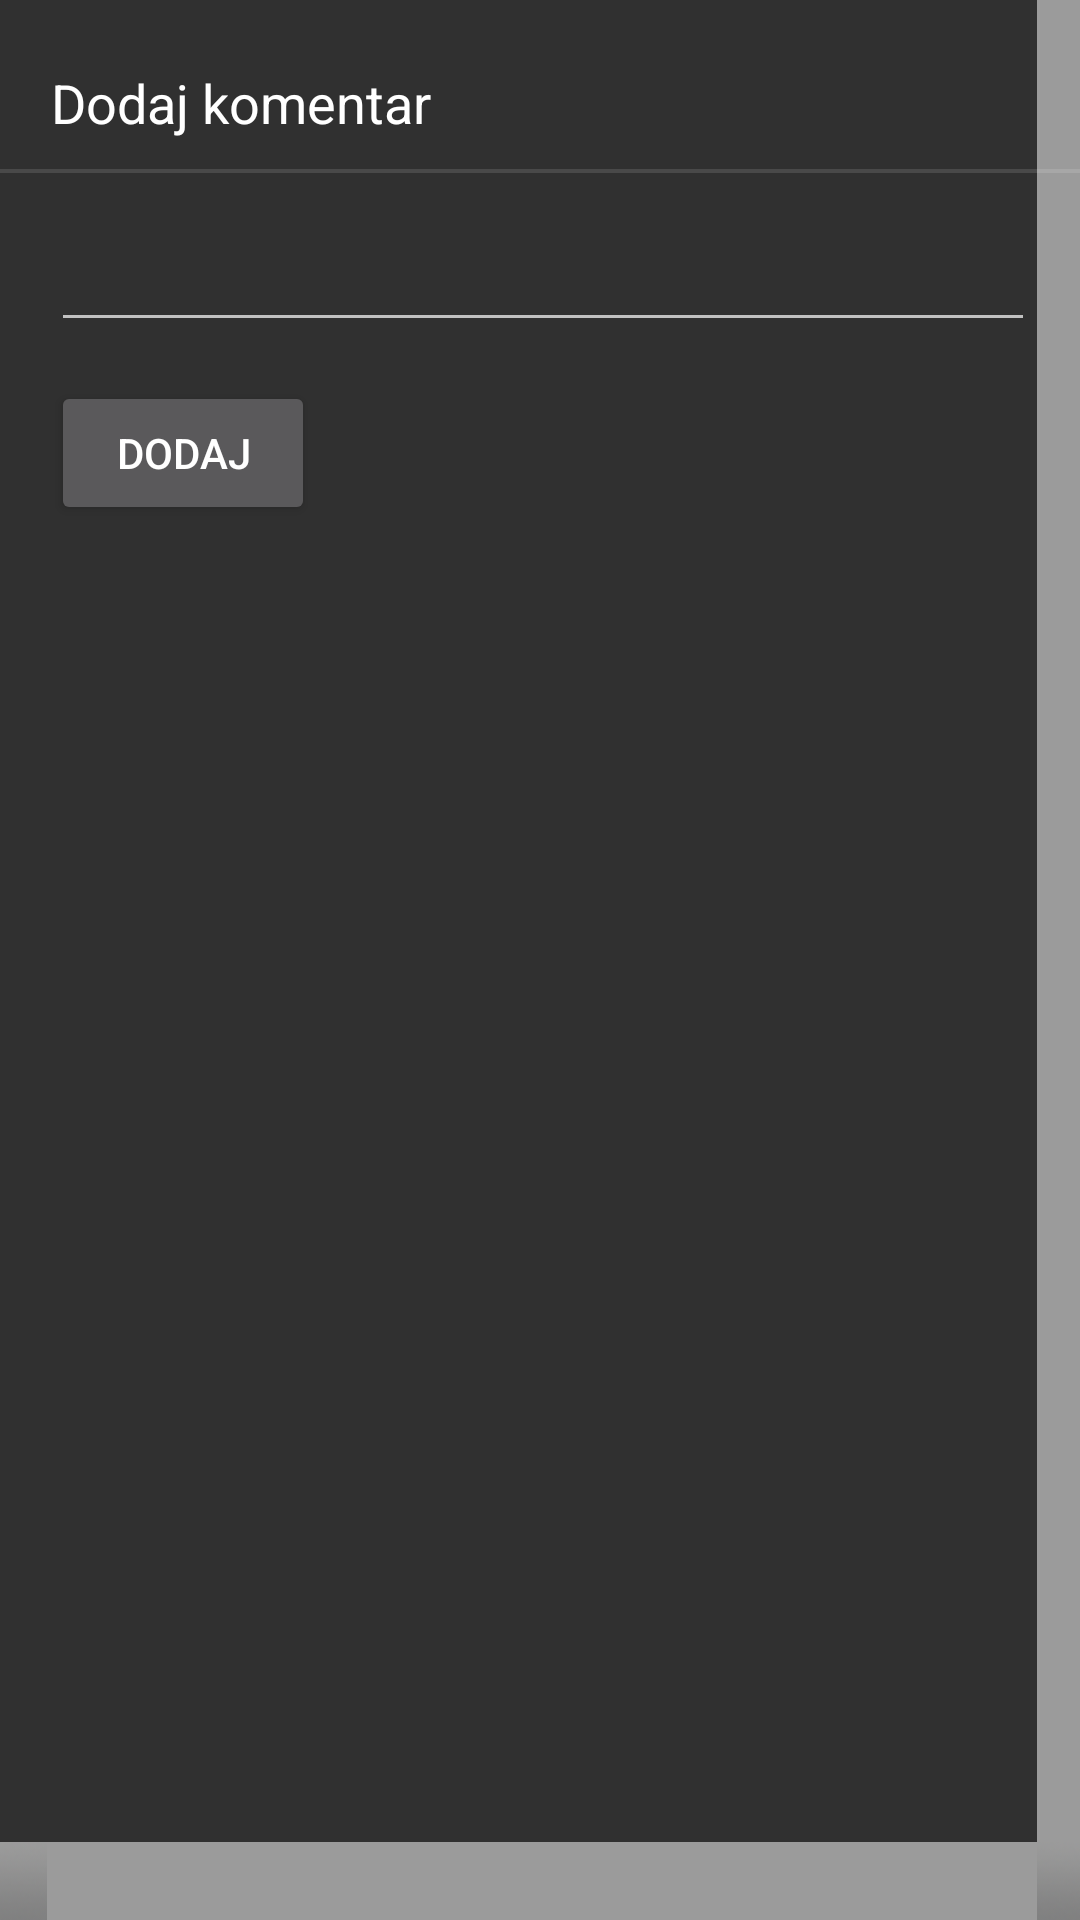

Produce the Android XML layout that renders to this screen, including the resource entries it uses.
<!-- AndroidManifest.xml: activity theme AppTheme.TranslucentTheme -->
<!-- res/layout/activity_add_comment.xml -->
<?xml version="1.0" encoding="utf-8"?>
<RelativeLayout xmlns:android="http://schemas.android.com/apk/res/android"
    android:layout_width="match_parent" android:layout_height="match_parent"
    android:background="@android:drawable/title_bar">

    <ScrollView xmlns:android="http://schemas.android.com/apk/res/android"
        xmlns:app="http://schemas.android.com/apk/res-auto"
        xmlns:tools="http://schemas.android.com/tools"
        android:layout_width="match_parent"
        android:layout_height="wrap_content"
        android:orientation="vertical"
        android:fillViewport="true"
        tools:layout_editor_absoluteY="8dp"
        tools:layout_editor_absoluteX="8dp">

        <include layout="@layout/content_add_comment"
            android:layout_width="match_parent"
            android:layout_height="wrap_content" />

    </ScrollView>



</RelativeLayout>
<!-- res/layout/content_add_comment.xml (included above) -->
<?xml version="1.0" encoding="utf-8"?>
<RelativeLayout xmlns:android="http://schemas.android.com/apk/res/android"
    android:layout_width="match_parent" android:layout_height="match_parent">

    <TextView
        android:text="@string/add_comment_activity_title"
        android:layout_width="wrap_content"
        android:layout_height="wrap_content"
        android:id="@+id/textView100"
        android:layout_alignParentTop="true"
        android:layout_alignParentLeft="true"
        android:layout_alignParentStart="true"
        android:layout_marginLeft="17dp"
        android:layout_marginStart="17dp"
        android:layout_marginTop="22dp"
        android:textSize="18sp"
        android:textColor="@android:color/white" />

    <View
        android:layout_width="match_parent"
        android:layout_height="4px"
        android:background="?android:attr/listDivider"
        android:layout_below="@+id/textView100"
        android:id="@+id/filters_divider"
        android:layout_marginTop="10dp" />

    <EditText
        android:layout_width="match_parent"
        android:layout_height="wrap_content"
        android:inputType="textMultiLine"
        android:ems="10"
        android:layout_marginTop="15dp"
        android:id="@+id/editText_comment"
        android:layout_below="@+id/filters_divider"
        android:layout_alignLeft="@+id/textView100"
        android:layout_alignStart="@+id/textView100"
        android:layout_marginRight="15dp" />

    <Button
        android:text="@string/add_comment_activity_button"
        android:layout_width="wrap_content"
        android:layout_height="wrap_content"
        android:layout_marginTop="13dp"
        android:id="@+id/button_addComment"
        android:layout_below="@+id/editText_comment"
        android:layout_alignLeft="@+id/editText_comment"
        android:layout_alignStart="@+id/editText_comment" />

</RelativeLayout>
<!-- resources referenced by this layout -->
<resources>
  <string name="add_comment_activity_button">Dodaj</string>
  <string name="add_comment_activity_title">Dodaj komentar</string>
  <style name="AppTheme.TranslucentTheme">
          <item name="android:windowIsTranslucent">true</item>
          <item name="android:windowCloseOnTouchOutside">true</item>
      </style>
</resources>
